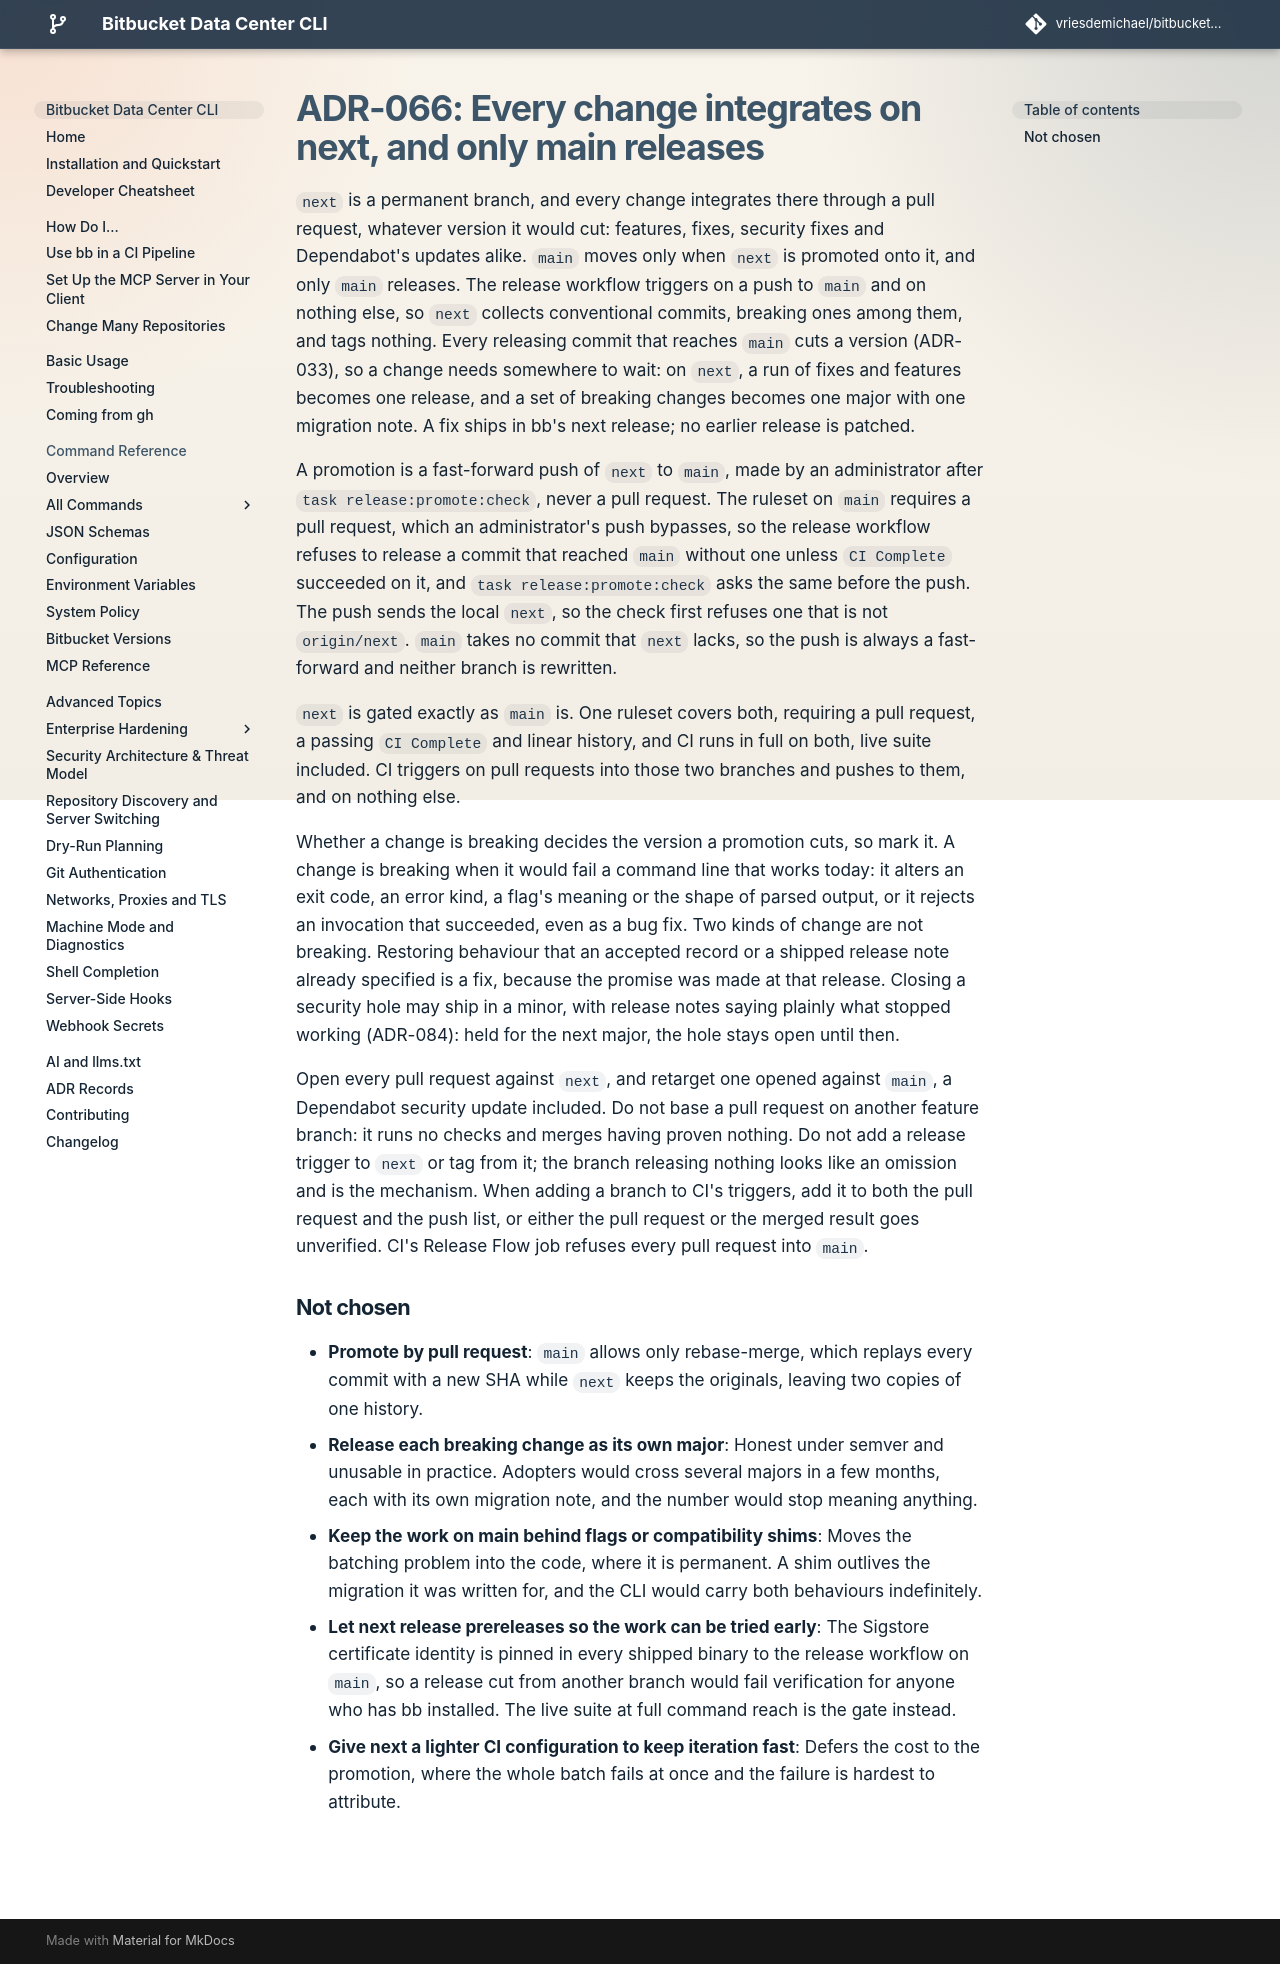

repository: vriesdemichael/bitbucket-data-center-cli · page: v6/adr/066-major-releases-integrate-on-a-next-branch/index.html · generator: mkdocs

---
search:
  boost: 0.3
---

# ADR-066: Every change integrates on next, and only main releases

`next` is a permanent branch, and every change integrates there through a pull request, whatever version it would cut: features, fixes, security fixes and Dependabot's updates alike. `main` moves only when `next` is promoted onto it, and only `main` releases. The release workflow triggers on a push to `main` and on nothing else, so `next` collects conventional commits, breaking ones among them, and tags nothing. Every releasing commit that reaches `main` cuts a version (ADR-033), so a change needs somewhere to wait: on `next`, a run of fixes and features becomes one release, and a set of breaking changes becomes one major with one migration note. A fix ships in bb's next release; no earlier release is patched.

A promotion is a fast-forward push of `next` to `main`, made by an administrator after `task release:promote:check`, never a pull request. The ruleset on `main` requires a pull request, which an administrator's push bypasses, so the release workflow refuses to release a commit that reached `main` without one unless `CI Complete` succeeded on it, and `task release:promote:check` asks the same before the push. The push sends the local `next`, so the check first refuses one that is not `origin/next`. `main` takes no commit that `next` lacks, so the push is always a fast-forward and neither branch is rewritten.

`next` is gated exactly as `main` is. One ruleset covers both, requiring a pull request, a passing `CI Complete` and linear history, and CI runs in full on both, live suite included. CI triggers on pull requests into those two branches and pushes to them, and on nothing else.

Whether a change is breaking decides the version a promotion cuts, so mark it. A change is breaking when it would fail a command line that works today: it alters an exit code, an error kind, a flag's meaning or the shape of parsed output, or it rejects an invocation that succeeded, even as a bug fix. Two kinds of change are not breaking. Restoring behaviour that an accepted record or a shipped release note already specified is a fix, because the promise was made at that release. Closing a security hole may ship in a minor, with release notes saying plainly what stopped working (ADR-084): held for the next major, the hole stays open until then.

Open every pull request against `next`, and retarget one opened against `main`, a Dependabot security update included. Do not base a pull request on another feature branch: it runs no checks and merges having proven nothing. Do not add a release trigger to `next` or tag from it; the branch releasing nothing looks like an omission and is the mechanism. When adding a branch to CI's triggers, add it to both the pull request and the push list, or either the pull request or the merged result goes unverified. CI's Release Flow job refuses every pull request into `main`.

## Not chosen

- **Promote by pull request**: `main` allows only rebase-merge, which replays every commit with a new SHA while `next` keeps the originals, leaving two copies of one history.
- **Release each breaking change as its own major**: Honest under semver and unusable in practice. Adopters would cross several majors in a few months, each with its own migration note, and the number would stop meaning anything.
- **Keep the work on main behind flags or compatibility shims**: Moves the batching problem into the code, where it is permanent. A shim outlives the migration it was written for, and the CLI would carry both behaviours indefinitely.
- **Let next release prereleases so the work can be tried early**: The Sigstore certificate identity is pinned in every shipped binary to the release workflow on `main`, so a release cut from another branch would fail verification for anyone who has bb installed. The live suite at full command reach is the gate instead.
- **Give next a lighter CI configuration to keep iteration fast**: Defers the cost to the promotion, where the whole batch fails at once and the failure is hardest to attribute.
